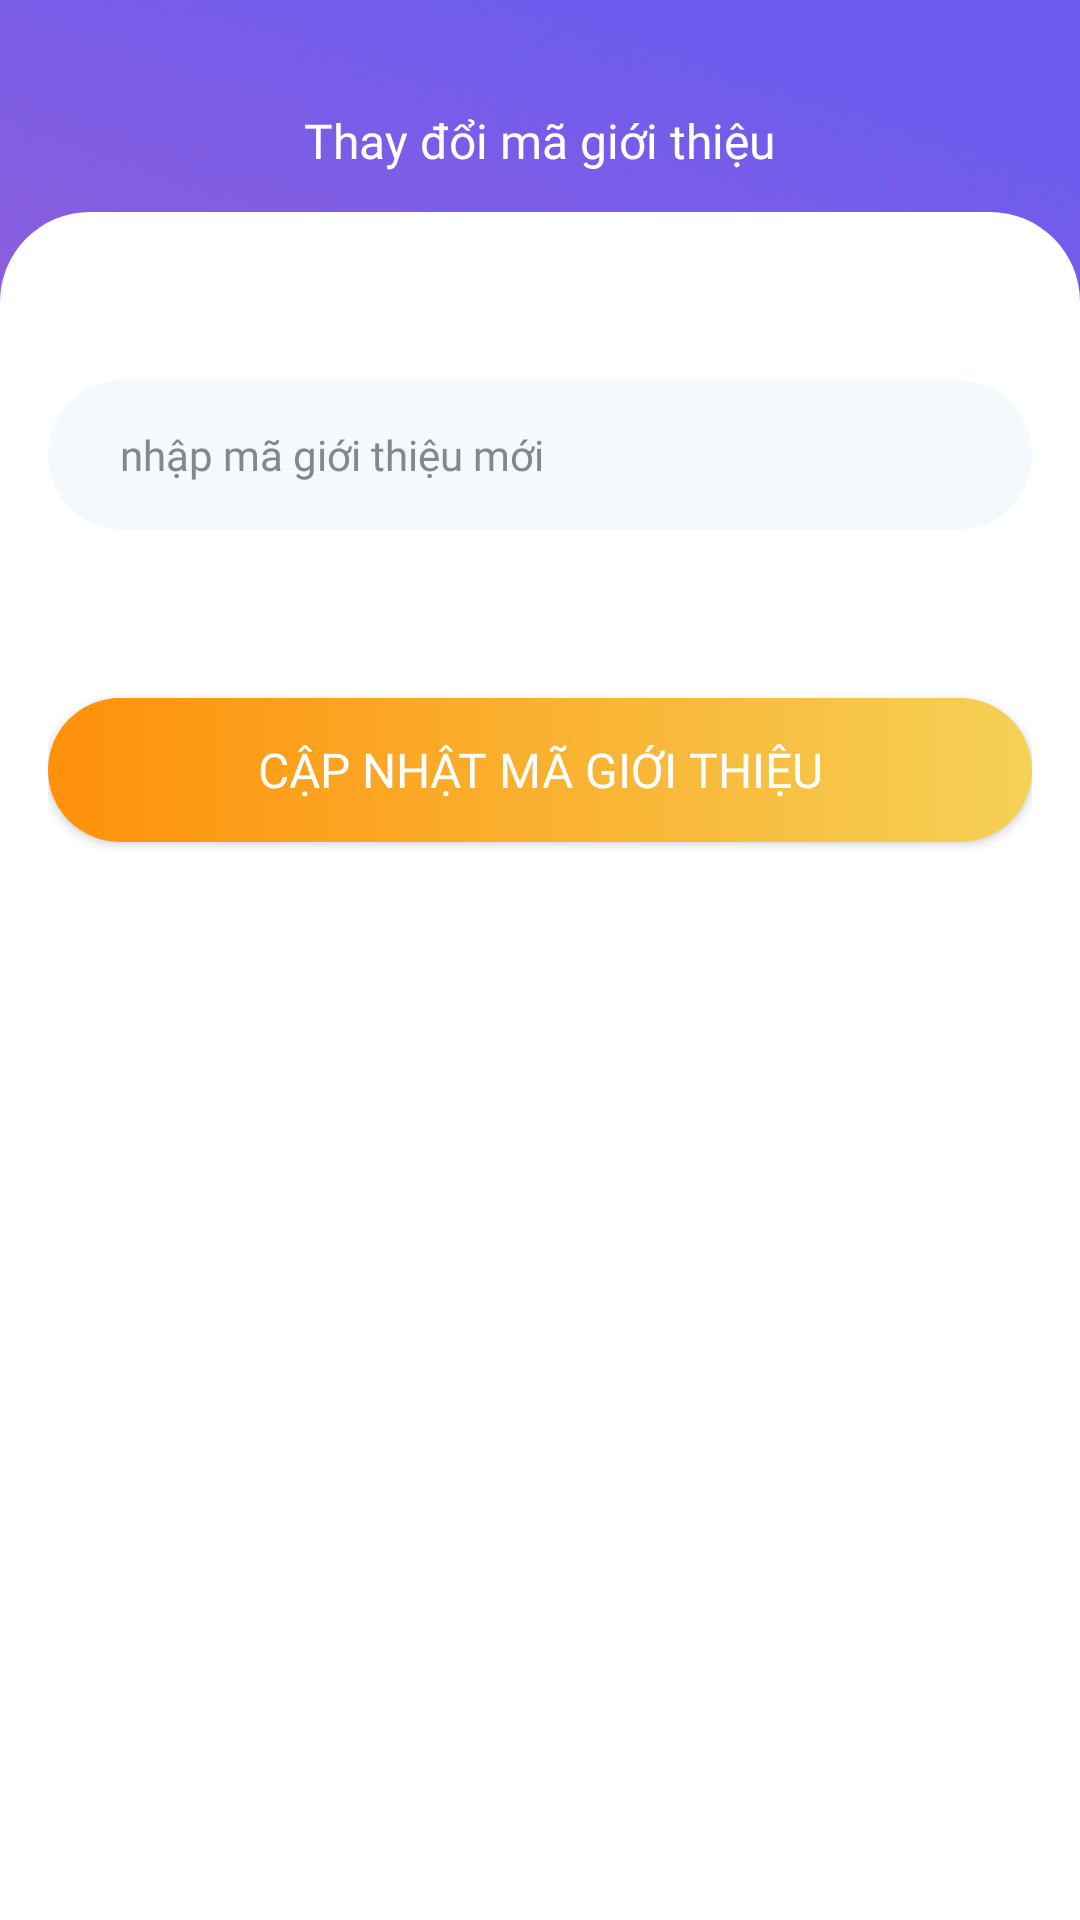

This screen was rendered from an Android layout file. Write that file and the resources it references.
<!-- AndroidManifest.xml: application theme Theme.3Do -->
<!-- res/layout/fragment_referral_code.xml -->
<?xml version="1.0" encoding="utf-8"?>
<LinearLayout xmlns:android="http://schemas.android.com/apk/res/android"
    android:layout_width="match_parent"
    android:layout_height="match_parent"
    android:background="@drawable/bg_3x"
    android:clickable="true"
    android:focusable="true"
    android:orientation="vertical">

    <RelativeLayout
        android:layout_width="match_parent"
        android:layout_height="wrap_content"
        android:layout_marginTop="36dp"
        android:layout_marginBottom="13dp"
        android:paddingLeft="20dp"
        android:paddingRight="20dp">

        <ImageView
            android:id="@+id/img_back"
            android:layout_width="wrap_content"
            android:layout_height="wrap_content"
            android:src="@drawable/ic_back_white" />

        <TextView
            android:layout_width="wrap_content"
            android:layout_height="wrap_content"
            android:layout_centerHorizontal="true"
            android:fontFamily="@font/roboto_bold"
            android:text="Thay đổi mã giới thiệu"
            android:textColor="@color/white"
            android:textSize="16sp" />
    </RelativeLayout>

    <LinearLayout
        android:layout_width="match_parent"
        android:layout_height="match_parent"
        android:background="@drawable/custom_bg_body_white"
        android:orientation="vertical"
        android:padding="16dp">

        <EditText
            android:layout_marginTop="40dp"
            android:id="@+id/etxt_referral_code"
            android:layout_width="match_parent"
            android:layout_height="50dp"
            android:background="@drawable/custom_etxt_register"
            android:fontFamily="@font/roboto_regular"
            android:hint="nhập mã giới thiệu mới"
            android:paddingLeft="24dp"
            android:textColor="@color/darkBlue"
            android:textColorHint="@color/grey"
            android:textSize="14sp" />

        <Button
            android:id="@+id/btn_update_referral_code"
            android:layout_marginTop="56dp"
            android:layout_width="match_parent"
            android:layout_height="wrap_content"
            android:background="@drawable/custom_button_login"
            android:fontFamily="@font/roboto_medium"
            android:text="Cập nhật mã giới thiệu"
            android:textAllCaps="true"
            android:textColor="@color/white"
            android:textSize="16sp" />
    </LinearLayout>

</LinearLayout>
<!-- resources referenced by this layout -->
<resources>
  <color name="darkBlue">#213140</color>
  <color name="grey">#81888F</color>
  <color name="white">#FFFFFFFF</color>
  <!-- drawable bg_3x: png bitmap (drawable-hdpi, 832369 bytes) -->
  <!-- drawable custom_bg_body_white (drawable) -->
  <?xml version="1.0" encoding="utf-8"?>
  <shape xmlns:android="http://schemas.android.com/apk/res/android">
      <corners android:topLeftRadius="30dp"  android:topRightRadius="30dp" />
      <solid android:color="@color/white"/>
  </shape>
  <!-- drawable custom_button_login (drawable) -->
  <?xml version="1.0" encoding="utf-8"?>
  <shape xmlns:android="http://schemas.android.com/apk/res/android">
      <corners android:radius="50dp" />
      <gradient android:startColor="#FF900A" android:endColor="#F5D156" />
  </shape>
  <!-- drawable custom_etxt_register (drawable) -->
  <?xml version="1.0" encoding="utf-8"?>
  <selector xmlns:android="http://schemas.android.com/apk/res/android">
      <item android:state_pressed="true" android:drawable="@drawable/custom_etxt_focus_register" />
      <item android:state_focused="true" android:drawable="@drawable/custom_etxt_focus_register" />
      <item android:drawable="@drawable/custom_etxt_unfocus_register" />
  </selector>
  <style name="Theme.3Do" parent="Base.Theme.3Do" />
  <!-- drawable custom_etxt_focus_register (drawable) -->
  <?xml version="1.0" encoding="utf-8"?>
  <shape xmlns:android="http://schemas.android.com/apk/res/android">
      <solid android:color="#14FF900A" />
      <corners android:radius="50dp" />
      <stroke android:color="@color/orange" android:width="1dp" />
  </shape>
  <!-- drawable custom_etxt_unfocus_register (drawable) -->
  <?xml version="1.0" encoding="utf-8"?>
  <shape xmlns:android="http://schemas.android.com/apk/res/android">
      <solid android:color="#F4F9FE" />
      <corners android:radius="50dp" />
  </shape>
  <style name="Base.Theme.3Do" parent="Theme.AppCompat.Light.NoActionBar">
          
          
      </style>
  <color name="orange">#FF900A</color>
</resources>
